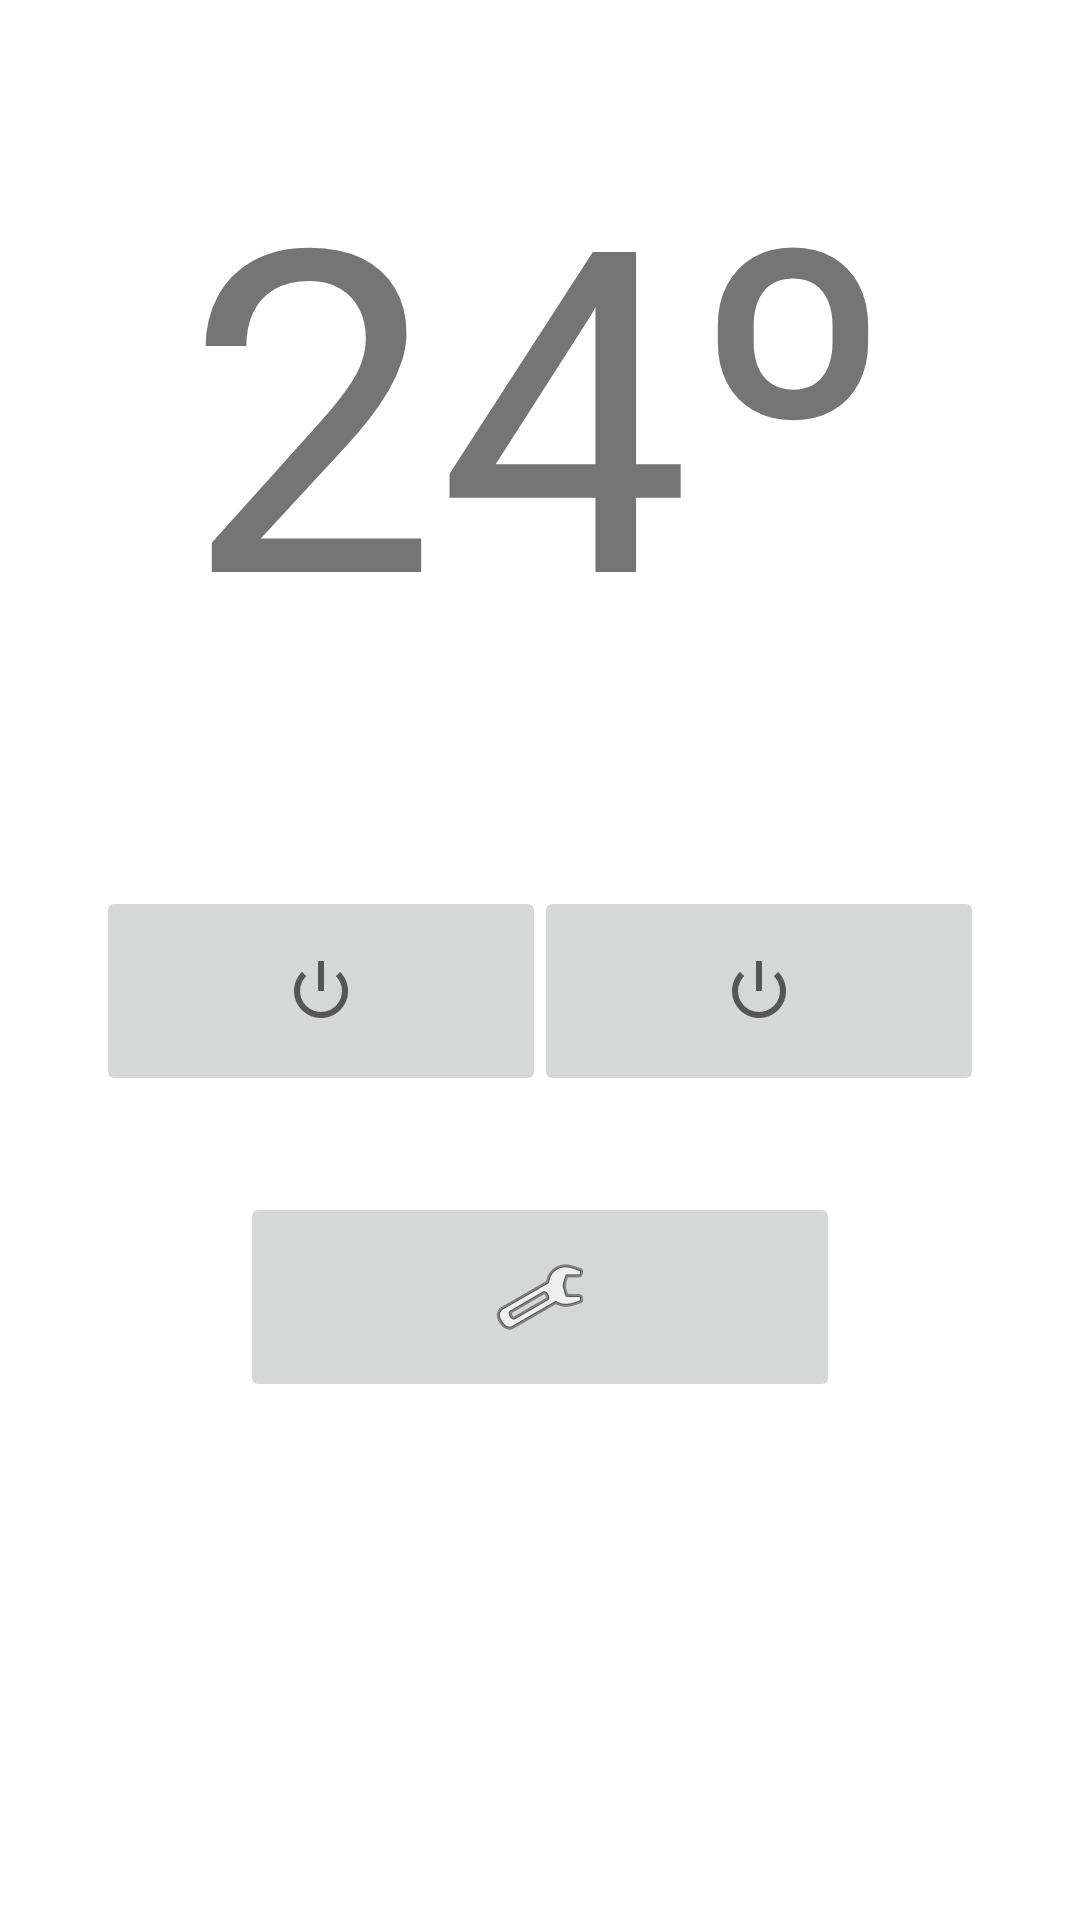

Produce the Android XML layout that renders to this screen, including the resource entries it uses.
<!-- AndroidManifest.xml: application theme Theme.Temperaturevio -->
<!-- res/layout/activity_main.xml -->
<?xml version="1.0" encoding="utf-8"?>
<ScrollView
    xmlns:android="http://schemas.android.com/apk/res/android"
    xmlns:app="http://schemas.android.com/apk/res-auto"
    xmlns:tools="http://schemas.android.com/tools"
    android:layout_width="match_parent"
    android:layout_height="match_parent"
    tools:context=".MainActivity">

    <androidx.constraintlayout.widget.ConstraintLayout
        android:layout_width="match_parent"
        android:layout_height="wrap_content">

        <TextView
            android:id="@+id/lblTemperatura"
            android:layout_width="wrap_content"
            android:layout_height="wrap_content"
            android:layout_marginTop="32dp"
            android:text="24º"
            android:textSize="150sp"
            app:layout_constraintEnd_toEndOf="parent"
            app:layout_constraintStart_toStartOf="parent"
            app:layout_constraintTop_toTopOf="parent" />

        <ImageButton
            android:id="@+id/btnIniciar"
            android:layout_width="150dp"
            android:layout_height="70dp"
            android:layout_marginStart="32dp"
            android:layout_marginTop="64dp"
            app:layout_constraintStart_toStartOf="parent"
            app:layout_constraintTop_toBottomOf="@+id/lblTemperatura"
            app:srcCompat="@android:drawable/ic_lock_power_off" />

        <ImageButton
            android:id="@+id/btnDetener"
            android:layout_width="150dp"
            android:layout_height="70dp"
            android:layout_marginEnd="32dp"
            app:layout_constraintBottom_toBottomOf="@+id/btnIniciar"
            app:layout_constraintEnd_toEndOf="parent"
            app:layout_constraintTop_toTopOf="@+id/btnIniciar"
            app:srcCompat="@android:drawable/ic_lock_power_off" />

        <ImageButton
            android:id="@+id/btnConfiguraciones"
            android:layout_width="200dp"
            android:layout_height="70dp"
            android:layout_marginTop="32dp"
            app:layout_constraintEnd_toEndOf="@+id/btnDetener"
            app:layout_constraintStart_toStartOf="@+id/btnIniciar"
            app:layout_constraintTop_toBottomOf="@+id/btnIniciar"
            app:srcCompat="@android:drawable/ic_menu_manage" />


    </androidx.constraintlayout.widget.ConstraintLayout>



</ScrollView>
<!-- resources referenced by this layout -->
<resources>
  <style name="Theme.Temperaturevio" parent="Theme.MaterialComponents.DayNight.DarkActionBar">
          
          <item name="colorPrimary">@color/purple_500</item>
          <item name="colorPrimaryVariant">@color/purple_700</item>
          <item name="colorOnPrimary">@color/white</item>
          
          <item name="colorSecondary">@color/teal_200</item>
          <item name="colorSecondaryVariant">@color/teal_700</item>
          <item name="colorOnSecondary">@color/black</item>
          
          <item name="android:statusBarColor" tools:targetApi="l">?attr/colorPrimaryVariant</item>
          
      </style>
  <!-- not gathered from this repository: default colours our renderer supplied (Android Studio template values) -->
  <color name="purple_500">#FF6200EE</color>
  <color name="purple_700">#FF3700B3</color>
  <color name="teal_200">#FF03DAC5</color>
  <color name="teal_700">#FF018786</color>
  <color name="black">#FF000000</color>
  <color name="white">#FFFFFFFF</color>
</resources>
